Run: headless pygame with SDL's dummy video driver; simulated clock (each Clock.tick advances the game by its frame time, no real sleeping); random seed 0; keys injected as events and as key.get_pressed() state; no mouse input; restart key R tapped at the start of phases 3 and 4.
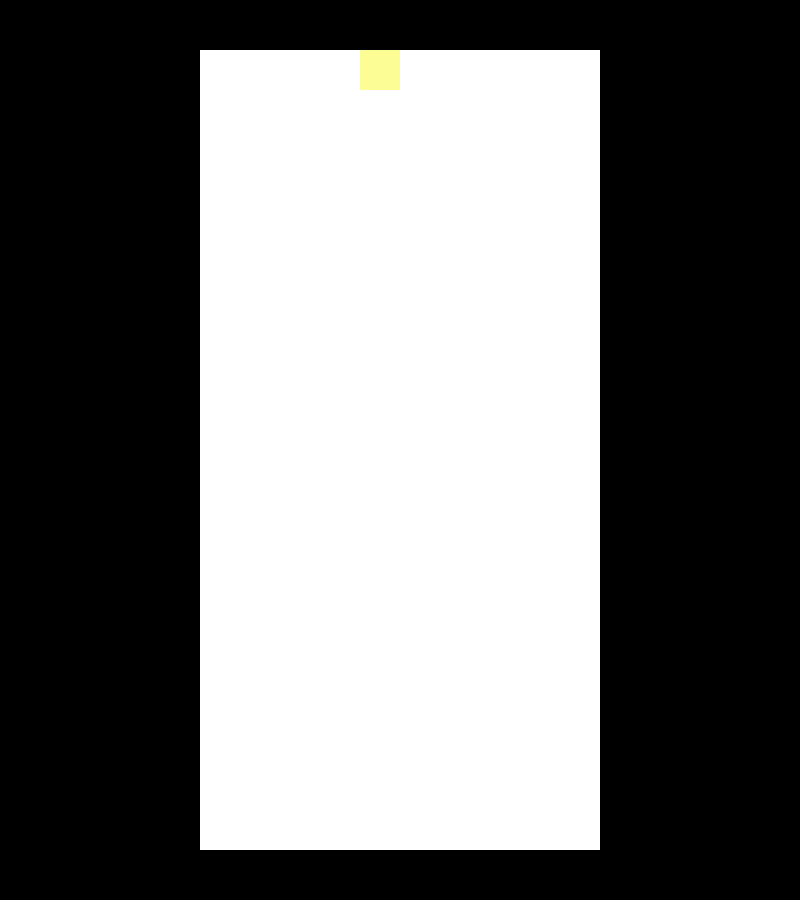
Frame 1 of 4 · flips 1–60 · no input
Frame 2 of 4 · flips 61–180 · tapped SPACE, RETURN · held RIGHT (→), D · screen unchanged from frame 1, image omitted
Frame 3 of 4 · flips 181–300 · tapped R · held DOWN (↓), S · screen unchanged from frame 2, image omitted
Frame 4 of 4 · flips 301–420 · tapped R · held LEFT (←), A, UP (↑), W · screen unchanged from frame 3, image omitted

The pygame program that drew these frames:

import pygame
import random
import time

def main():
    x = 800
    y = 900

    #display
    pygame.init()
    size = (x, y)
    window = pygame.display.set_mode(size, pygame.RESIZABLE)

    BK = (0, 0, 0)
    W = (255, 255, 255)
    PY = (253, 253, 150)
    PB = (167, 199, 231)

    TILE_SIZE = 40


    #game loop
    running = True

    #game grid
    grid = pygame.Rect(200, 50, TILE_SIZE*10,TILE_SIZE*20)
    #slot 1: 200
    #slot 2: 240
    #slot 3: 280
    #slot 4: 320
    #slot 5: 360
    #slot 6: 400
    #slot 7: 440
    #slot 8: 480
    #slot 9: 520
    #slot 10: 560

    tps = 20 
    tps_timer = 0

    #different pieces
    square = pygame.Rect(360, 50, TILE_SIZE, TILE_SIZE)
    square_speed = TILE_SIZE

    # Setup
    gravity = 15
    g_timer = gravity

    player_move = 5
    p_timer = player_move

    curr_time = time.time()
    prev_time = curr_time

    while running:
        for event in pygame.event.get():
            if event.type == pygame.QUIT:
                running = False
            if event.type == pygame.KEYDOWN:
                # Restart game, will probably chnage this later to something less scuffed
                if event.key == pygame.K_r:
                    return main()

        # Delta time
        delta_t = curr_time - prev_time
        prev_time = curr_time
        curr_time = time.time()


        tps_timer += delta_t
        # Handle events
        if tps_timer >= 1/tps:
            tps_timer = 0

            g_timer -= 1
            p_timer -= 1
            if g_timer <= 0:
                square.y += square_speed
                g_timer = gravity

            p_timer -= 1
            if p_timer <= 0:
                p_timer = player_move

                keys = pygame.key.get_pressed()
                if keys[pygame.K_LEFT]  or keys[pygame.K_a]:
                    square.x -= square_speed
                if keys[pygame.K_RIGHT] or keys[pygame.K_d]:
                    square.x += square_speed
                if keys[pygame.K_DOWN]  or keys[pygame.K_s]:
                    square.y += square_speed

        # wall limits
        if square.x <= 200:
            square.x = 200
        if square.x >= 560:
            square.x = 560
        if square.y >= 810:
            square.y = 810

        window.fill(BK)

        # draw square
        pygame.draw.rect(window, W, grid)
        pygame.draw.rect(window, PY, square)


        pygame.display.update()

    return 0 # All good, exit game

main()
